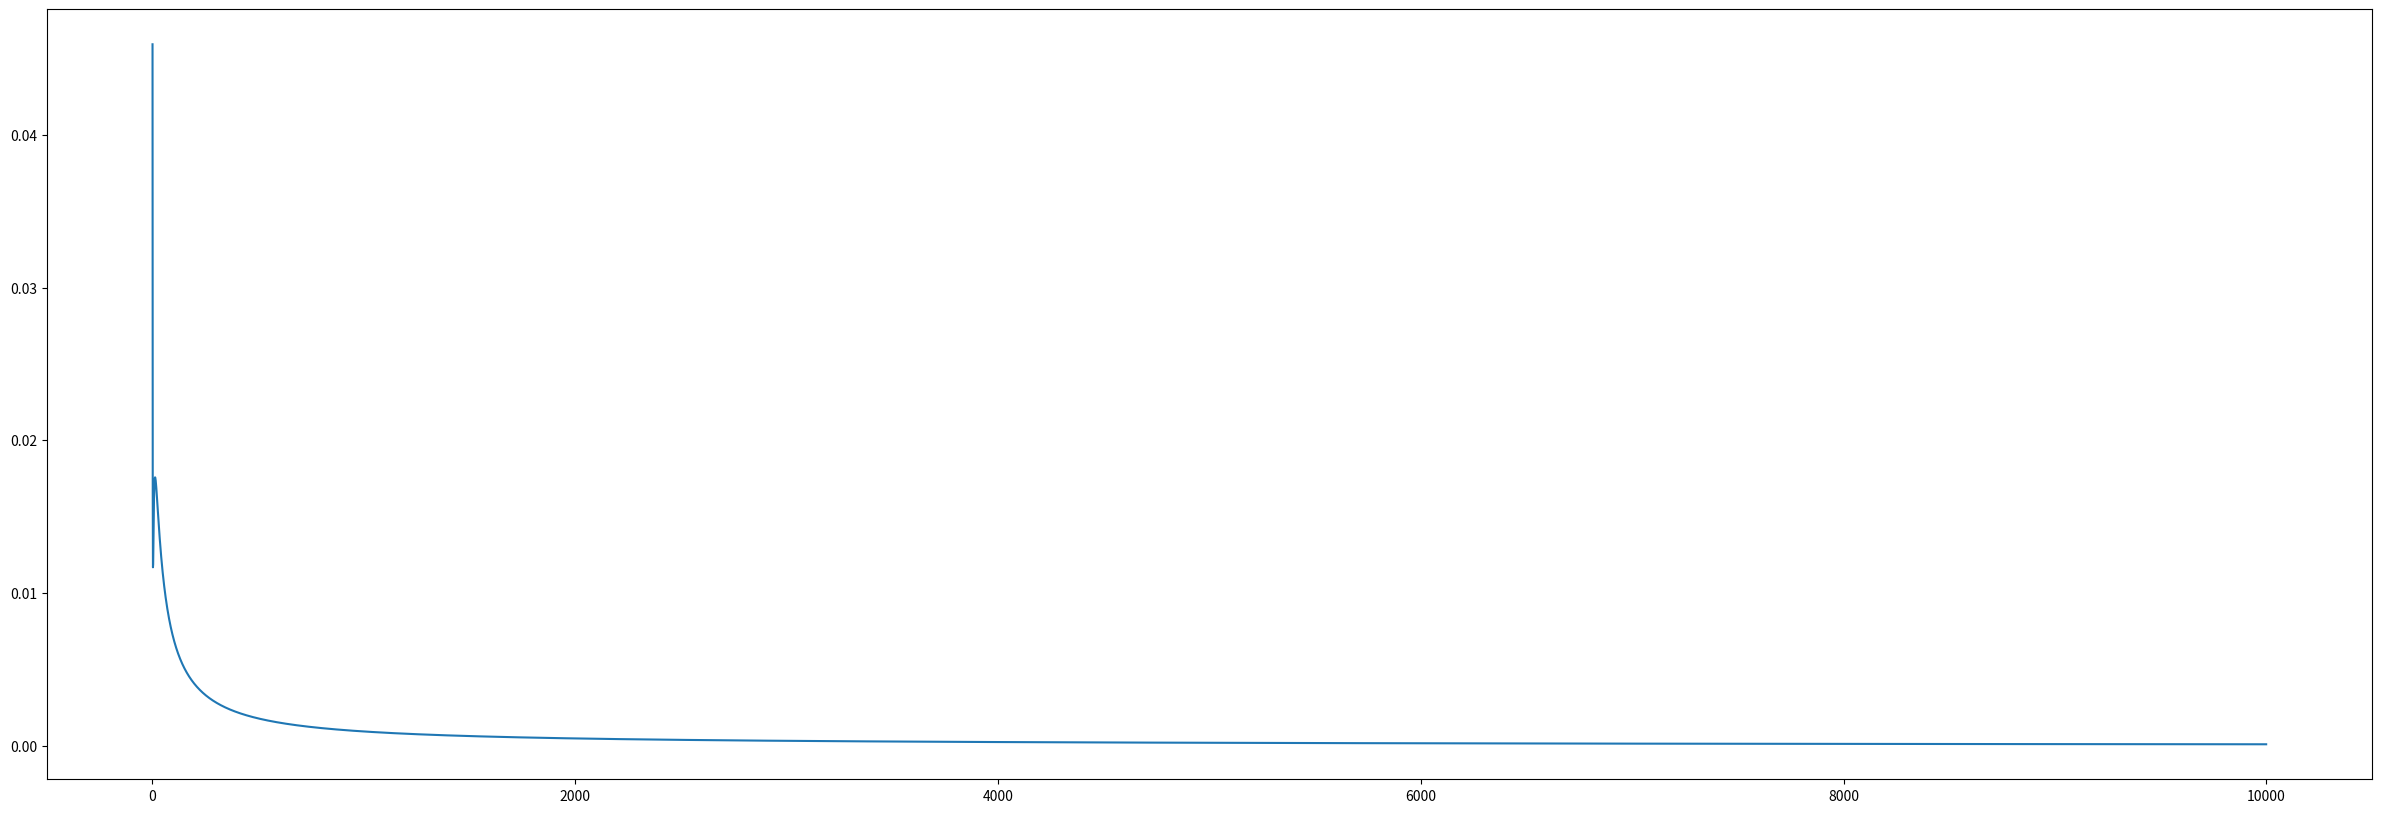

Generate this figure with matplotlib:
import numpy as np
import matplotlib.pyplot as plt


def threshold_difference(n):
    S_2_threshold = (n - 1) / n * (1 - n ** (1 / (1 - n)) * (n + 2
                                                             - (1 / (n + 1)) ** (1 / n) - (n ** 2 - 1) / (n + 1 - (n + 1) ** (1 / n))))
    S_1_threshold = n / (n + 1) * (1 - (1 / (n + 1)) ** (1 / n))

    return S_1_threshold - S_2_threshold


n_range = list(np.arange(2, 1 * 10 ** 4, 1))
difference_list = [threshold_difference(i) for i in n_range]

print('All difference between thresholds are greater than zero:',
      all(difference > 0 for difference in difference_list))

plt.figure(figsize=(30, 10), dpi=100)
plt.plot(n_range, difference_list)
